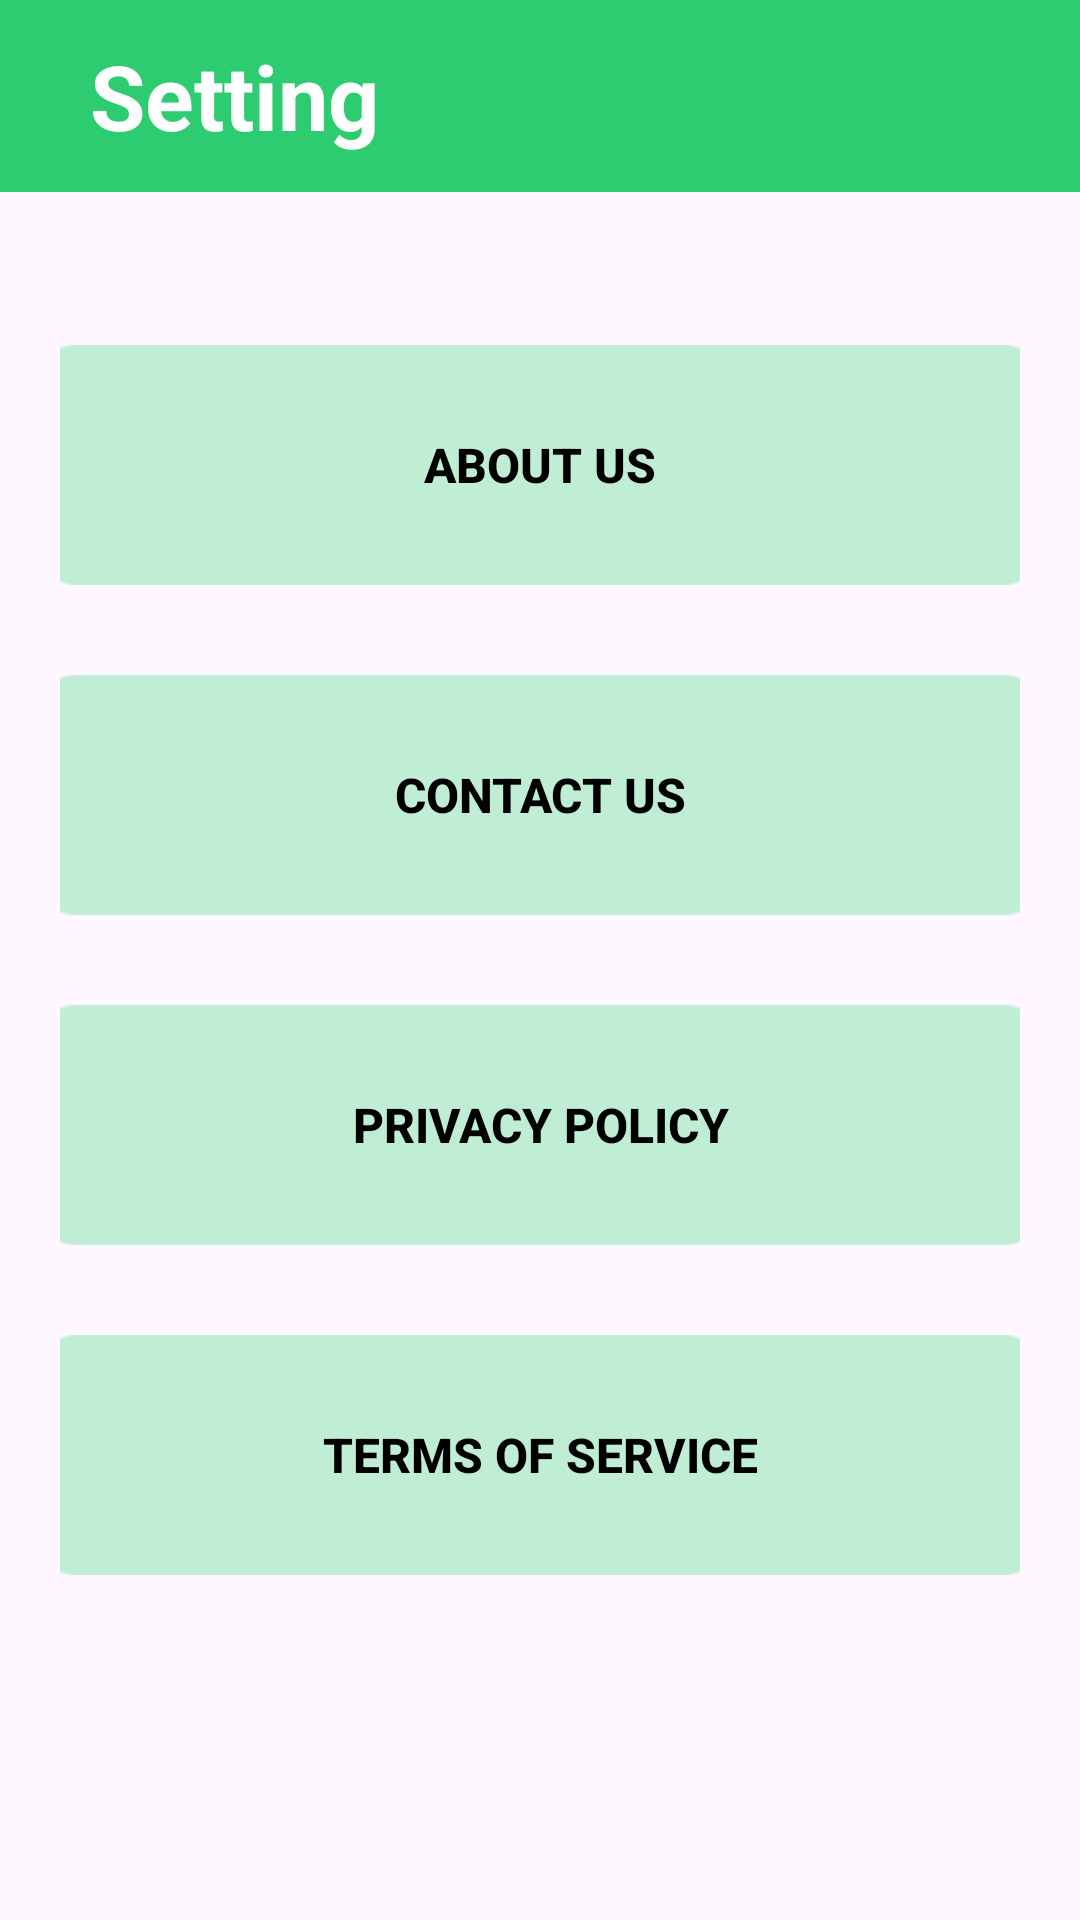

Reconstruct the res/layout file that produces this screen, plus the resources it refers to.
<!-- AndroidManifest.xml: application theme Theme.CleanSort -->
<!-- res/layout/activity_setting.xml -->
<?xml version="1.0" encoding="utf-8"?>
<androidx.constraintlayout.widget.ConstraintLayout xmlns:android="http://schemas.android.com/apk/res/android"
    xmlns:app="http://schemas.android.com/apk/res-auto"
    xmlns:tools="http://schemas.android.com/tools"
    android:layout_width="match_parent"
    android:layout_height="match_parent"
    tools:context=".ui.Setting.SettingActivity">

  <com.google.android.material.appbar.AppBarLayout
      android:id="@+id/appBarLayout"
      android:layout_width="match_parent"
      android:layout_height="wrap_content"
      android:layout_marginBottom="36dp"
      android:background="@color/green02"
      android:elevation="0dp"
      app:layout_constraintEnd_toEndOf="parent"
      app:layout_constraintStart_toStartOf="parent"
      app:layout_constraintTop_toTopOf="parent">

    <androidx.appcompat.widget.Toolbar
        android:id="@+id/toolbar"
        android:layout_width="match_parent"
        android:layout_height="?actionBarSize">

      <ImageView
          android:id="@+id/ic_back"
          android:layout_width="wrap_content"
          android:layout_height="wrap_content"
          android:layout_gravity="start|center"
          android:contentDescription="@string/Back"
          android:src="@drawable/baseline_arrow_back_ios_24" />

      <RelativeLayout
          android:layout_width="match_parent"
          android:layout_height="wrap_content"
          android:layout_marginStart="30dp">

        <TextView
            android:layout_width="wrap_content"
            android:layout_height="wrap_content"
            android:layout_alignParentStart="true"
            android:layout_centerInParent="true"
            android:text="@string/Setting"
            android:textColor="@color/white"
            android:textSize="30sp"
            android:textStyle="bold" />
      </RelativeLayout>
    </androidx.appcompat.widget.Toolbar>
  </com.google.android.material.appbar.AppBarLayout>

  <LinearLayout
      android:layout_width="match_parent"
      android:layout_height="wrap_content"
      android:orientation="vertical"
      android:gravity="center"
      android:layout_marginStart="20dp"
      android:layout_marginEnd="20dp"
      android:layout_marginTop="20dp"
      android:layout_marginBottom="20dp"
      app:layout_constraintStart_toStartOf="parent"
      app:layout_constraintEnd_toEndOf="parent"
      app:layout_constraintTop_toTopOf="parent"
      app:layout_constraintBottom_toBottomOf="parent"
      app:layout_constraintTop_toBottomOf="@id/appBarLayout">

    <androidx.appcompat.widget.AppCompatButton
        android:id="@+id/btn_About"
        android:layout_width="350dp"
        android:layout_height="80dp"
        android:background="@drawable/rectangle_setting"
        style="@style/TextAppearance.AppCompat.Button"
        android:text="@string/AboutUs"
        android:textStyle="bold"
        android:textColor="@color/black"
        android:textSize="16sp"/>

    <androidx.appcompat.widget.AppCompatButton
        android:id="@+id/btn_Contact"
        android:layout_width="350dp"
        android:layout_height="80dp"
        android:background="@drawable/rectangle_setting"
        style="@style/TextAppearance.AppCompat.Button"
        android:text="@string/ContactUs"
        android:textStyle="bold"
        android:textColor="@color/black"
        android:textSize="16sp"
        android:layout_marginTop="30dp"/>

    <androidx.appcompat.widget.AppCompatButton
        android:id="@+id/btn_Privacy"
        android:layout_width="350dp"
        android:layout_height="80dp"
        android:background="@drawable/rectangle_setting"
        style="@style/TextAppearance.AppCompat.Button"
        android:text="@string/PrivacyPolicy"
        android:textStyle="bold"
        android:textColor="@color/black"
        android:textSize="16sp"
        android:layout_marginTop="30dp"/>

    <androidx.appcompat.widget.AppCompatButton
        android:id="@+id/btn_Term"
        android:layout_width="350dp"
        android:layout_height="80dp"
        android:background="@drawable/rectangle_setting"
        style="@style/TextAppearance.AppCompat.Button"
        android:text="@string/TermsofService"
        android:textStyle="bold"
        android:textColor="@color/black"
        android:textSize="16sp"
        android:layout_marginTop="30dp"/>


  </LinearLayout>

</androidx.constraintlayout.widget.ConstraintLayout>
<!-- resources referenced by this layout -->
<resources>
  <color name="black">#FF000000</color>
  <color name="green02">#FF2ECC71</color>
  <color name="white">#FFFFFFFF</color>
  <!-- drawable rectangle_setting: png bitmap (drawable, 1459 bytes) -->
  <string name="AboutUs">About Us</string>
  <string name="Back">Back</string>
  <string name="ContactUs">Contact Us</string>
  <string name="PrivacyPolicy">Privacy Policy</string>
  <string name="Setting">Setting</string>
  <string name="TermsofService">Terms of Service</string>
  <style name="Theme.CleanSort" parent="Base.Theme.CleanSort" />
  <style name="Base.Theme.CleanSort" parent="Theme.Material3.DayNight.NoActionBar">
          
          
      </style>
</resources>
